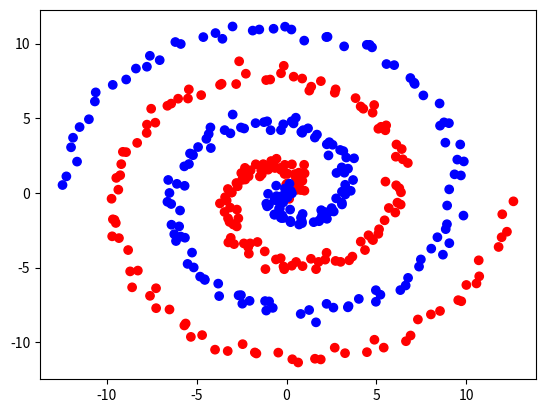

Write the Python code that produced this figure.
'''
[redacted]
AI and Data Workshops 2018
[redacted]
http://manseds.co.uk

Descripton: Data set of 2 spirals with added Gaussian random noise
Exercise: Classify the data points according to which spiral they belong to and output
          this classification in an appropriate manner. 

An example solution(s) is provided in a separate file
'''

import random
import numpy as np
import matplotlib.pyplot as plt

data_points = 400 #  increasing this number creates a more densely packed spiral in terms of data points per revolution
N = int(data_points / 2) # number of points per set

data_x = np.zeros([data_points])
data_y = np.zeros([data_points])
labels = [] # This will contain a character which is used to give a colour to each point when being plotted. Obviously this should not be used to classify the points.

'''
    Parametric Equation for a circle:
    x = b * t * cos(t + a)
    y = b * t * sin(t + a)
'''

a_1 = 0 # offset of spiral 1
a_2 = np.pi # offset of spiral 2
b_1 = 1 # tightness parameter of spiral 1
b_2 = 1 # tightness parameter of spiral 2

rot = 2 # rotations
t = 0 # parametric parameter within range [0, 2 * pi]
dt = rot * 2 * np.pi / N # increment of t such that dt = 2 * pi corresponds to one 'revolution'

for i in range(0, N):
    data_x[i] = b_1 * t * np.cos(t + a_1) + random.gauss(0, 0.3) # random gaussian noise added, mean 0, standard deviation of 2
    data_y[i] = b_1 * t * np.sin(t + a_1) + random.gauss(0, 0.3)
    t += dt
    labels.append('r')

t = 0
for i in range(N, data_points):
    data_x[i] = b_2 * t * np.cos(t + a_2) + random.gauss(0, 0.3)
    data_y[i] = b_2 * t * np.sin(t + a_2) + random.gauss(0, 0.3)
    t += dt
    labels.append('b')

plt.scatter(data_x, data_y, c = labels)
plt.show()
